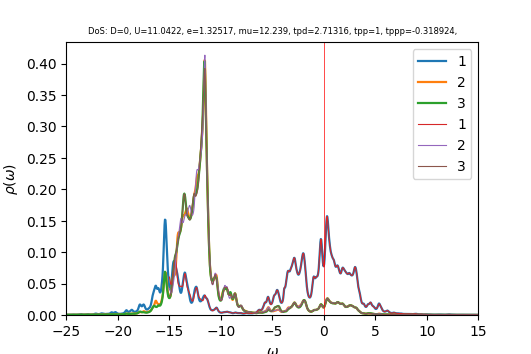

Data behind this chart, as committed beside it:
w	up_1	up_2	up_3	down_1	down_2	down_3	cumul_up_1	cumul_up_2	cumul_up_3	cumul_down_1	cumul_down_2	cumul_down_3	
-25	0.0004339	0.0002987	0.0003	6.53303e-05	3.9605e-05	3.96126e-05	0	0	0	0	0	0
-24.96	0.0004315	0.0003007	0.0003013	6.61998e-05	3.97097e-05	3.97191e-05	1.72756e-05	1.20408e-05	1.20636e-05	2.65064e-06	1.58998e-06	1.59036e-06
-24.92	0.0004217	0.0003026	0.0003025	6.69873e-05	3.98137e-05	3.98242e-05	3.41613e-05	2.41553e-05	2.41753e-05	5.33281e-06	3.18412e-06	3.18492e-06
-24.88	0.0004086	0.0003043	0.0003037	6.74403e-05	3.99134e-05	3.99235e-05	5.05217e-05	3.63412e-05	3.63337e-05	8.03313e-06	4.78225e-06	4.78345e-06
-24.84	0.0003972	0.0003063	0.0003049	6.74124e-05	4.00069e-05	4.00154e-05	6.6424e-05	4.86036e-05	4.85433e-05	1.07323e-05	6.38413e-06	6.38567e-06
-24.8	0.00039	0.0003084	0.0003064	6.7024e-05	4.00965e-05	4.0103e-05	8.20415e-05	6.09523e-05	6.0812e-05	1.3416e-05	7.9896e-06	7.9914e-06
-24.76	0.0003881	0.0003109	0.0003081	6.65366e-05	4.01857e-05	4.01904e-05	9.75804e-05	7.33999e-05	7.31494e-05	1.60801e-05	9.59863e-06	9.60062e-06
-24.72	0.0003914	0.0003137	0.0003101	6.61336e-05	4.02765e-05	4.02798e-05	0.0001133	8.59609e-05	8.55647e-05	1.87281e-05	1.12113e-05	1.12134e-05
-24.68	0.0004002	0.000317	0.0003123	6.58698e-05	4.03695e-05	4.03718e-05	0.0001293	9.86525e-05	9.80672e-05	2.13655e-05	1.28277e-05	1.28299e-05
-24.64	0.0004152	0.0003208	0.0003147	6.57327e-05	4.04644e-05	4.04659e-05	0.0001459	0.0001115	0.0001107	2.39975e-05	1.44479e-05	1.44502e-05
-24.6	0.0004376	0.0003253	0.0003174	6.56936e-05	4.05609e-05	4.05618e-05	0.0001634	0.0001245	0.0001234	2.66278e-05	1.6072e-05	1.60743e-05
-24.56	0.0004695	0.0003307	0.0003204	6.5727e-05	4.06587e-05	4.0659e-05	0.0001822	0.0001378	0.0001362	2.92595e-05	1.76999e-05	1.77023e-05
-24.52	0.000514	0.0003374	0.0003238	6.58143e-05	4.07575e-05	4.07573e-05	0.0002028	0.0001513	0.0001492	3.18947e-05	1.93319e-05	1.93342e-05
-24.48	0.0005735	0.0003456	0.0003277	6.59429e-05	4.08573e-05	4.08565e-05	0.0002258	0.0001651	0.0001623	3.45351e-05	2.09678e-05	2.09701e-05
-24.44	0.0006464	0.0003552	0.000332	6.61031e-05	4.09578e-05	4.09564e-05	0.0002516	0.0001793	0.0001756	3.71819e-05	2.26077e-05	2.261e-05
-24.4	0.0007189	0.0003648	0.0003364	6.62845e-05	4.1059e-05	4.10571e-05	0.0002804	0.0001939	0.0001891	3.98359e-05	2.42517e-05	2.42539e-05
-24.36	0.0007609	0.0003711	0.00034	6.64738e-05	4.11606e-05	4.11583e-05	0.0003109	0.0002088	0.0002027	4.24975e-05	2.58998e-05	2.59019e-05
-24.32	0.0007493	0.0003719	0.0003422	6.66612e-05	4.12624e-05	4.126e-05	0.0003409	0.0002237	0.0002164	4.51666e-05	2.7552e-05	2.75539e-05
-24.28	0.0006967	0.0003684	0.0003433	6.68491e-05	4.13646e-05	4.13621e-05	0.0003688	0.0002384	0.0002301	4.78433e-05	2.92082e-05	2.92101e-05
-24.24	0.0006351	0.000364	0.0003443	6.70467e-05	4.14673e-05	4.14647e-05	0.0003942	0.000253	0.0002439	5.05278e-05	3.08686e-05	3.08703e-05
-24.2	0.0005848	0.0003607	0.0003457	6.72606e-05	4.15707e-05	4.15679e-05	0.0004176	0.0002675	0.0002577	5.32209e-05	3.25331e-05	3.25347e-05
-24.16	0.000551	0.0003591	0.0003477	6.74934e-05	4.16748e-05	4.16717e-05	0.0004397	0.0002818	0.0002717	5.59234e-05	3.42017e-05	3.42032e-05
-24.12	0.0005326	0.0003591	0.0003502	6.77469e-05	4.17797e-05	4.17761e-05	0.000461	0.0002962	0.0002857	5.8636e-05	3.58746e-05	3.5876e-05
-24.08	0.0005272	0.0003603	0.0003534	6.80238e-05	4.18854e-05	4.18811e-05	0.0004821	0.0003106	0.0002998	6.13596e-05	3.75517e-05	3.75529e-05
-24.04	0.0005333	0.0003626	0.0003571	6.8329e-05	4.1992e-05	4.19868e-05	0.0005035	0.0003252	0.0003141	6.40955e-05	3.9233e-05	3.9234e-05
-24	0.0005506	0.0003659	0.0003614	6.86704e-05	4.20997e-05	4.20931e-05	0.0005255	0.0003398	0.0003286	6.68451e-05	4.09187e-05	4.09194e-05
-23.96	0.0005801	0.0003702	0.0003665	6.90602e-05	4.22087e-05	4.22003e-05	0.0005488	0.0003546	0.0003433	6.96103e-05	4.26087e-05	4.26091e-05
-23.92	0.0006244	0.0003758	0.0003726	6.95151e-05	4.23194e-05	4.23084e-05	0.0005738	0.0003697	0.0003582	7.23937e-05	4.43032e-05	4.43032e-05
-23.88	0.0006872	0.000383	0.00038	7.00548e-05	4.24322e-05	4.24177e-05	0.0006013	0.000385	0.0003734	7.51987e-05	4.60022e-05	4.60016e-05
-23.84	0.0007732	0.0003919	0.0003892	7.06898e-05	4.25473e-05	4.25281e-05	0.0006322	0.0004007	0.000389	7.80291e-05	4.77058e-05	4.77044e-05
-23.8	0.000885	0.0004026	0.0004007	7.13867e-05	4.2664e-05	4.26396e-05	0.0006677	0.0004168	0.000405	8.08874e-05	4.94141e-05	4.94117e-05
-23.76	0.001019	0.0004142	0.0004148	7.20168e-05	4.27797e-05	4.2751e-05	0.0007085	0.0004334	0.0004216	8.3771e-05	5.1127e-05	5.11234e-05
-23.72	0.001164	0.0004252	0.0004317	7.23864e-05	4.28904e-05	4.2861e-05	0.0007551	0.0004504	0.0004389	8.66693e-05	5.28443e-05	5.28396e-05
-23.68	0.001308	0.0004348	0.0004504	7.24354e-05	4.29949e-05	4.29692e-05	0.0008074	0.0004678	0.000457	8.95696e-05	5.45658e-05	5.45601e-05
-23.64	0.001429	0.0004427	0.0004676	7.23204e-05	4.30964e-05	4.30768e-05	0.0008646	0.0004856	0.0004757	9.24654e-05	5.62914e-05	5.62849e-05
-23.6	0.001471	0.0004466	0.0004764	7.22247e-05	4.31986e-05	4.31853e-05	0.0009235	0.0005034	0.0004948	9.53572e-05	5.80211e-05	5.8014e-05
-23.56	0.001396	0.0004445	0.0004727	7.2233e-05	4.3303e-05	4.32952e-05	0.0009795	0.0005212	0.0005137	9.82494e-05	5.97549e-05	5.97476e-05
-23.52	0.001242	0.0004379	0.0004606	7.23614e-05	4.34101e-05	4.3407e-05	0.001029	0.0005388	0.0005321	0.0001011	6.14931e-05	6.14856e-05
-23.48	0.001077	0.0004307	0.0004471	7.26065e-05	4.35195e-05	4.35207e-05	0.001072	0.000556	0.00055	0.0001041	6.32356e-05	6.32282e-05
-23.44	0.0009426	0.0004254	0.0004363	7.29689e-05	4.36311e-05	4.36367e-05	0.00111	0.0005731	0.0005675	0.000107	6.49826e-05	6.49754e-05
-23.4	0.0008472	0.0004227	0.0004292	7.34611e-05	4.3745e-05	4.37554e-05	0.001144	0.00059	0.0005847	0.0001099	6.67341e-05	6.67273e-05
-23.36	0.0007865	0.0004222	0.0004252	7.41098e-05	4.38614e-05	4.38775e-05	0.001175	0.0006069	0.0006017	0.0001129	6.84903e-05	6.84842e-05
-23.32	0.0007543	0.0004238	0.0004237	7.49509e-05	4.39806e-05	4.40039e-05	0.001206	0.0006239	0.0006187	0.0001159	7.02513e-05	7.02461e-05
-23.28	0.0007464	0.0004272	0.0004242	7.60023e-05	4.41028e-05	4.41353e-05	0.001236	0.000641	0.0006357	0.0001189	7.20172e-05	7.20133e-05
-23.24	0.0007604	0.0004322	0.0004263	7.71789e-05	4.42265e-05	4.42704e-05	0.001266	0.0006583	0.0006527	0.000122	7.3788e-05	7.37859e-05
-23.2	0.0007941	0.0004389	0.0004296	7.81336e-05	4.43468e-05	4.44033e-05	0.001298	0.0006758	0.0006699	0.0001251	7.55637e-05	7.55638e-05
-23.16	0.000843	0.000447	0.0004338	7.82159e-05	4.44539e-05	4.45228e-05	0.001332	0.0006937	0.0006873	0.0001283	7.73436e-05	7.73465e-05
-23.12	0.000898	0.0004553	0.0004384	7.69374e-05	4.454e-05	4.46212e-05	0.001368	0.000712	0.0007049	0.0001314	7.9127e-05	7.91331e-05
-23.08	0.0009413	0.0004617	0.0004428	7.46278e-05	4.46098e-05	4.47042e-05	0.001405	0.0007305	0.0007226	0.0001343	8.09132e-05	8.09231e-05
-23.04	0.0009557	0.0004641	0.0004466	7.25686e-05	4.46865e-05	4.4788e-05	0.001443	0.000749	0.0007405	0.0001373	8.27024e-05	8.27164e-05
-23	0.0009922	0.0004698	0.0004513	7.32114e-05	4.48196e-05	4.48956e-05	0.001483	0.0007679	0.0007585	0.0001402	8.4497e-05	8.4514e-05
-22.96	0.001167	0.0004951	0.0004605	7.86354e-05	4.50531e-05	4.50444e-05	0.00153	0.0007877	0.000777	0.0001433	8.63009e-05	8.63176e-05
-22.92	0.00135	0.0005235	0.0004696	8.44973e-05	4.52944e-05	4.51994e-05	0.001584	0.0008086	0.0007958	0.0001467	8.81145e-05	8.81274e-05
-22.88	0.001329	0.0005274	0.0004719	8.57778e-05	4.54373e-05	4.53203e-05	0.001637	0.0008297	0.0008147	0.0001502	8.99338e-05	8.9942e-05
-22.84	0.00119	0.0005163	0.0004705	8.42801e-05	4.55208e-05	4.54211e-05	0.001685	0.0008504	0.0008335	0.0001535	9.17565e-05	9.17607e-05
-22.8	0.001047	0.0005039	0.0004693	8.23751e-05	4.55956e-05	4.55203e-05	0.001727	0.0008706	0.0008523	0.0001568	9.35821e-05	9.35833e-05
-22.76	0.0009379	0.0004951	0.0004697	8.08587e-05	4.56786e-05	4.56237e-05	0.001764	0.0008904	0.0008711	0.0001601	9.54111e-05	9.54101e-05
-22.72	0.0008644	0.0004902	0.0004716	7.9813e-05	4.57718e-05	4.57318e-05	0.001799	0.0009101	0.00089	0.0001633	9.72438e-05	9.72412e-05
-22.68	0.0008199	0.0004883	0.0004749	7.91432e-05	4.58732e-05	4.58437e-05	0.001832	0.0009296	0.000909	0.0001664	9.90806e-05	9.90768e-05
-22.64	0.0007983	0.0004889	0.0004795	7.87443e-05	4.59807e-05	4.59586e-05	0.001864	0.0009492	0.0009282	0.0001696	0.0001009	0.0001009
... 940 more rows
